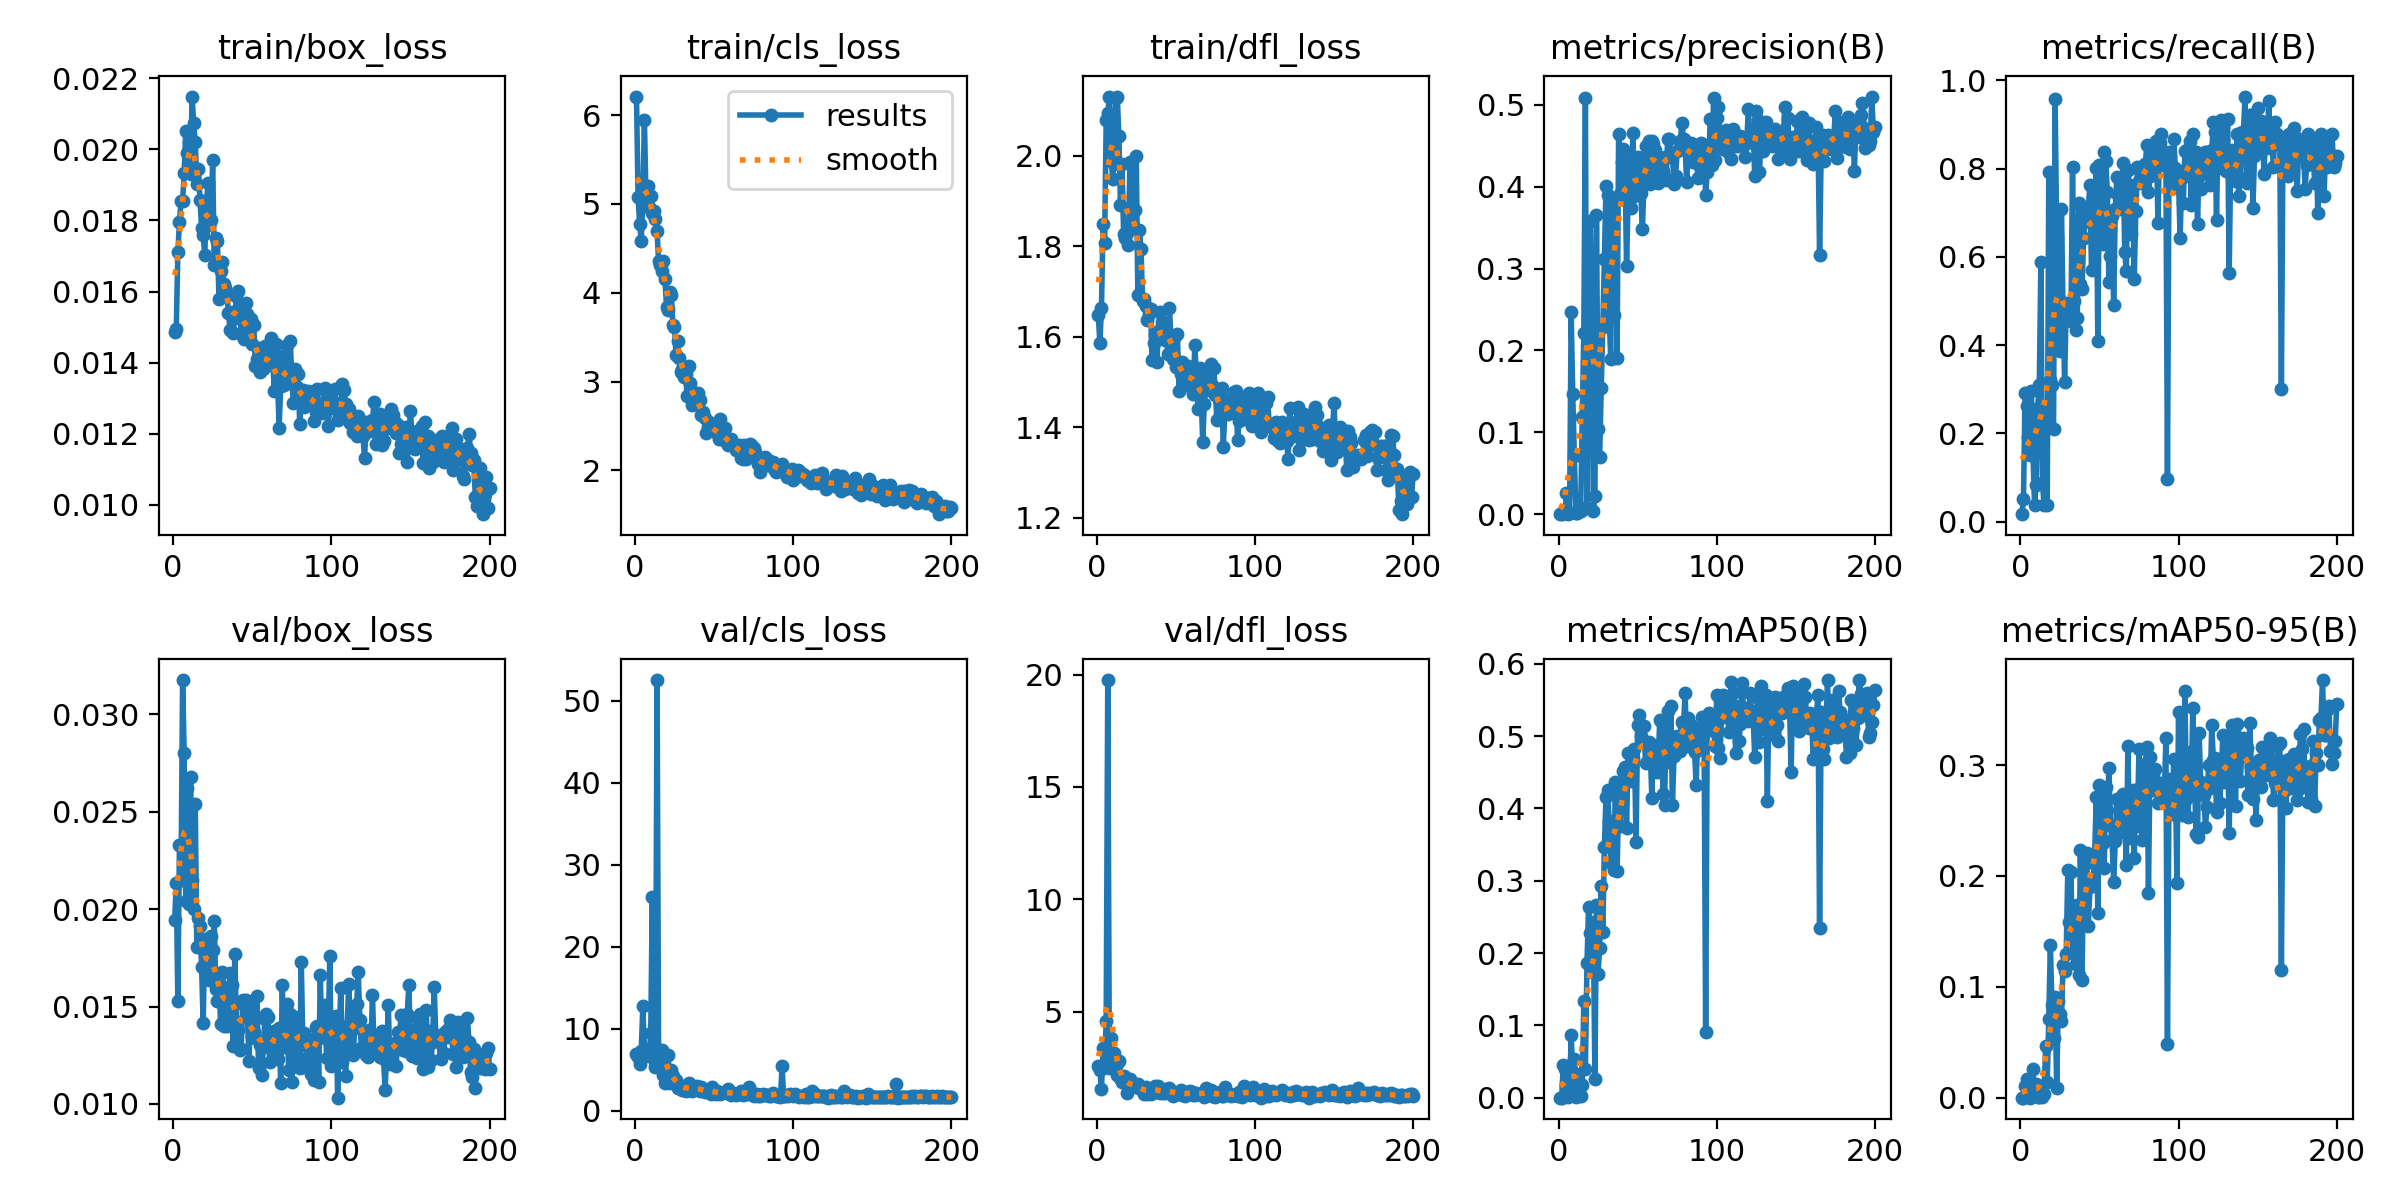

The table this chart was drawn from, first rows:
epoch, train/box_loss, train/cls_loss, train/dfl_loss, metrics/precision(B), metrics/recall(B), metrics/mAP50(B), metrics/mAP50-95(B), val/box_loss, val/cls_loss, val/dfl_loss, lr/pg0, lr/pg1, lr/pg2
1, 0.01486, 6.21, 1.648, 5e-05, 0.01667, 3e-05, 1e-05, 0.01944, 6.888, 2.566, 0.09883, 0.01183, 0.01183
2, 0.01494, 5.079, 1.585, 0.00018, 0.05, 0.0001, 4e-05, 0.02133, 6.572, 2.388, 0.09752, 0.02451, 0.02451
3, 0.0171, 4.776, 1.663, 0.00101, 0.2917, 0.04458, 0.01073, 0.01527, 5.658, 1.555, 0.09614, 0.03714, 0.03714
4, 0.01795, 4.585, 1.848, 0.00092, 0.2625, 0.03911, 0.0173, 0.02328, 7.239, 3.38, 0.0947, 0.0497, 0.0497
5, 0.01856, 5.043, 1.807, 0.0254, 0.1917, 0.01695, 0.00381, 0.02151, 12.78, 2.616, 0.09321, 0.06221, 0.06221
6, 0.01856, 5.945, 2.078, 0.00046, 0.15, 0.00031, 0.0001, 0.03176, 7.534, 4.601, 0.09166, 0.07466, 0.07466
7, 0.01934, 5.08, 2.095, 0.00104, 0.2958, 0.00375, 0.00139, 0.028, inf, 19.75, 0.09005, 0.08704, 0.08704
8, 0.02051, 5.2, 2.129, 0.2466, 0.1542, 0.08727, 0.02591, 0.02041, 7.45, 2.487, 0.08952, 0.08952, 0.08952
9, 0.01991, 4.964, 2.015, 0.1467, 0.0375, 0.03516, 0.00565, 0.02621, 6.709, 3.826, 0.08931, 0.08931, 0.08931
10, 0.02021, 5.092, 1.949, 0.07106, 0.08333, 0.05301, 0.01278, 0.02024, 9.48, 2.7, 0.0891, 0.0891, 0.0891
11, 0.0193, 4.895, 1.982, 0.00145, 0.2583, 0.00136, 0.00025, 0.0268, 26.07, 3.18, 0.08889, 0.08889, 0.08889
12, 0.02149, 4.915, 2.128, 0.00135, 0.3083, 0.00261, 0.0008, 0.02148, 6.353, 2.586, 0.08868, 0.08868, 0.08868
13, 0.02074, 4.834, 2.13, 0.00832, 0.5875, 0.02238, 0.00738, 0.02003, 5.375, 2.191, 0.08847, 0.08847, 0.08847
14, 0.0202, 4.691, 2.044, 0.00405, 0.0875, 0.00206, 0.00045, 0.02539, 52.49, 2.802, 0.08826, 0.08826, 0.08826
15, 0.01903, 4.356, 1.891, 0.1188, 0.0375, 0.017, 0.003, 0.01805, 5.332, 2.058, 0.08804, 0.08804, 0.08804
16, 0.01946, 4.315, 1.981, 0.2217, 0.2375, 0.1331, 0.04623, 0.01952, 7.101, 1.884, 0.08783, 0.08783, 0.08783
17, 0.01857, 4.249, 1.828, 0.5079, 0.0375, 0.04036, 0.01409, 0.01911, 7.366, 2.123, 0.08762, 0.08762, 0.08762
18, 0.0178, 4.354, 1.819, 0.00713, 0.7917, 0.1857, 0.07132, 0.01705, 4.352, 1.839, 0.08741, 0.08741, 0.08741
19, 0.01759, 4.153, 1.828, 0.3145, 0.3208, 0.2642, 0.1379, 0.01417, 3.406, 1.405, 0.0872, 0.0872, 0.0872
20, 0.01702, 3.839, 1.803, 0.3584, 0.3083, 0.2278, 0.08322, 0.01845, 3.741, 1.761, 0.08699, 0.08699, 0.08699
21, 0.01839, 3.806, 1.986, 0.2632, 0.2094, 0.1737, 0.05402, 0.01826, 6.761, 2.016, 0.08677, 0.08677, 0.08677
22, 0.01905, 4.006, 1.849, 0.00337, 0.9583, 0.2431, 0.09039, 0.01657, 3.375, 1.823, 0.08656, 0.08656, 0.08656
23, 0.01786, 3.98, 1.841, 0.02263, 0.6458, 0.02609, 0.00844, 0.01637, 4.991, 1.677, 0.08635, 0.08635, 0.08635
24, 0.01802, 3.637, 1.881, 0.3652, 0.425, 0.2666, 0.08758, 0.01862, 4.197, 1.802, 0.08614, 0.08614, 0.08614
25, 0.0197, 3.617, 1.999, 0.1046, 0.3875, 0.1714, 0.07532, 0.01792, 3.838, 1.667, 0.08593, 0.08593, 0.08593
26, 0.01675, 3.296, 1.692, 0.06975, 0.7083, 0.2068, 0.06935, 0.01938, 3.778, 1.807, 0.08571, 0.08571, 0.08571
27, 0.0175, 3.454, 1.837, 0.1544, 0.4792, 0.2923, 0.1198, 0.01592, 2.791, 1.613, 0.0855, 0.0855, 0.0855
28, 0.01742, 3.268, 1.793, 0.2287, 0.3167, 0.2294, 0.114, 0.01526, 3.128, 1.56, 0.08529, 0.08529, 0.08529
29, 0.01578, 3.104, 1.678, 0.3115, 0.4948, 0.3473, 0.1292, 0.01626, 2.839, 1.486, 0.08508, 0.08508, 0.08508
30, 0.01658, 3.138, 1.683, 0.4005, 0.4583, 0.4157, 0.205, 0.01412, 2.478, 1.335, 0.08487, 0.08487, 0.08487
31, 0.01683, 3.046, 1.667, 0.3902, 0.4705, 0.4251, 0.1584, 0.01677, 2.721, 1.636, 0.08466, 0.08466, 0.08466
32, 0.0162, 3.084, 1.637, 0.2424, 0.4542, 0.3823, 0.2036, 0.01402, 2.464, 1.357, 0.08445, 0.08445, 0.08445
33, 0.01609, 2.837, 1.65, 0.1898, 0.8042, 0.3241, 0.1303, 0.01593, 2.865, 1.587, 0.08423, 0.08423, 0.08423
34, 0.01589, 3.176, 1.661, 0.3761, 0.5, 0.3272, 0.1428, 0.01399, 3.326, 1.343, 0.08402, 0.08402, 0.08402
35, 0.0154, 2.988, 1.549, 0.2435, 0.4333, 0.3152, 0.1209, 0.01569, 2.718, 1.568, 0.08381, 0.08381, 0.08381
36, 0.01491, 2.737, 1.586, 0.3843, 0.4612, 0.4364, 0.1739, 0.0167, 2.42, 1.559, 0.0836, 0.0836, 0.0836
37, 0.01541, 2.886, 1.604, 0.1907, 0.7208, 0.313, 0.111, 0.01608, 2.728, 1.685, 0.08339, 0.08339, 0.08339
38, 0.01484, 2.744, 1.545, 0.4639, 0.5384, 0.4074, 0.2234, 0.01295, 2.689, 1.413, 0.08317, 0.08317, 0.08317
39, 0.01525, 2.805, 1.612, 0.3913, 0.5264, 0.3762, 0.1063, 0.01769, 3.017, 1.69, 0.08296, 0.08296, 0.08296
40, 0.01587, 2.872, 1.655, 0.4306, 0.6417, 0.4241, 0.2131, 0.01419, 2.707, 1.403, 0.08275, 0.08275, 0.08275
41, 0.01602, 2.79, 1.632, 0.4461, 0.6874, 0.4519, 0.2106, 0.01377, 2.44, 1.432, 0.08254, 0.08254, 0.08254
42, 0.01547, 2.625, 1.618, 0.4304, 0.6983, 0.4578, 0.2206, 0.01277, 2.873, 1.372, 0.08233, 0.08233, 0.08233
43, 0.01481, 2.656, 1.592, 0.3038, 0.7125, 0.3725, 0.155, 0.0128, 2.573, 1.372, 0.08212, 0.08212, 0.08212
44, 0.01483, 2.59, 1.614, 0.386, 0.7625, 0.4761, 0.1903, 0.01531, 2.238, 1.564, 0.0819, 0.0819, 0.0819
45, 0.01465, 2.421, 1.563, 0.4342, 0.57, 0.4453, 0.1976, 0.01506, 2.44, 1.478, 0.08169, 0.08169, 0.08169
46, 0.01568, 2.492, 1.664, 0.3736, 0.6717, 0.4385, 0.1968, 0.01531, 2.257, 1.608, 0.08148, 0.08148, 0.08148
47, 0.01538, 2.543, 1.585, 0.4661, 0.6991, 0.4701, 0.2195, 0.01444, 2.475, 1.435, 0.08127, 0.08127, 0.08127
48, 0.0147, 2.492, 1.551, 0.3887, 0.8022, 0.4818, 0.2711, 0.01222, 2.022, 1.275, 0.08106, 0.08106, 0.08106
49, 0.01523, 2.454, 1.597, 0.3897, 0.4083, 0.353, 0.167, 0.01504, 2.916, 1.434, 0.08085, 0.08085, 0.08085
50, 0.01451, 2.451, 1.532, 0.4361, 0.8083, 0.516, 0.2817, 0.0135, 2.172, 1.384, 0.08063, 0.08063, 0.08063
51, 0.01507, 2.437, 1.606, 0.4281, 0.7792, 0.5287, 0.268, 0.01369, 2.092, 1.352, 0.08042, 0.08042, 0.08042
52, 0.01389, 2.425, 1.48, 0.3929, 0.6292, 0.4996, 0.2298, 0.0134, 2.393, 1.392, 0.08021, 0.08021, 0.08021
53, 0.0141, 2.352, 1.518, 0.3478, 0.8375, 0.4905, 0.2068, 0.01554, 2.188, 1.533, 0.08, 0.08, 0.08
54, 0.01441, 2.576, 1.543, 0.4033, 0.8167, 0.514, 0.2798, 0.01183, 2.078, 1.29, 0.07979, 0.07979, 0.07979
55, 0.01374, 2.382, 1.496, 0.4503, 0.7458, 0.4623, 0.2591, 0.013, 2.122, 1.305, 0.07958, 0.07958, 0.07958
56, 0.01406, 2.337, 1.494, 0.4351, 0.5417, 0.4875, 0.2969, 0.01147, 2.232, 1.264, 0.07936, 0.07936, 0.07936
57, 0.01382, 2.477, 1.495, 0.4562, 0.6021, 0.4917, 0.2455, 0.01291, 2.287, 1.343, 0.07915, 0.07915, 0.07915
58, 0.01446, 2.308, 1.536, 0.4032, 0.6922, 0.4782, 0.2321, 0.01434, 2.175, 1.444, 0.07894, 0.07894, 0.07894
59, 0.01422, 2.289, 1.517, 0.456, 0.4917, 0.4151, 0.1941, 0.01463, 2.672, 1.497, 0.07873, 0.07873, 0.07873
60, 0.01393, 2.291, 1.499, 0.4517, 0.7083, 0.4871, 0.2313, 0.01447, 2.083, 1.423, 0.07852, 0.07852, 0.07852
... 140 more rows
